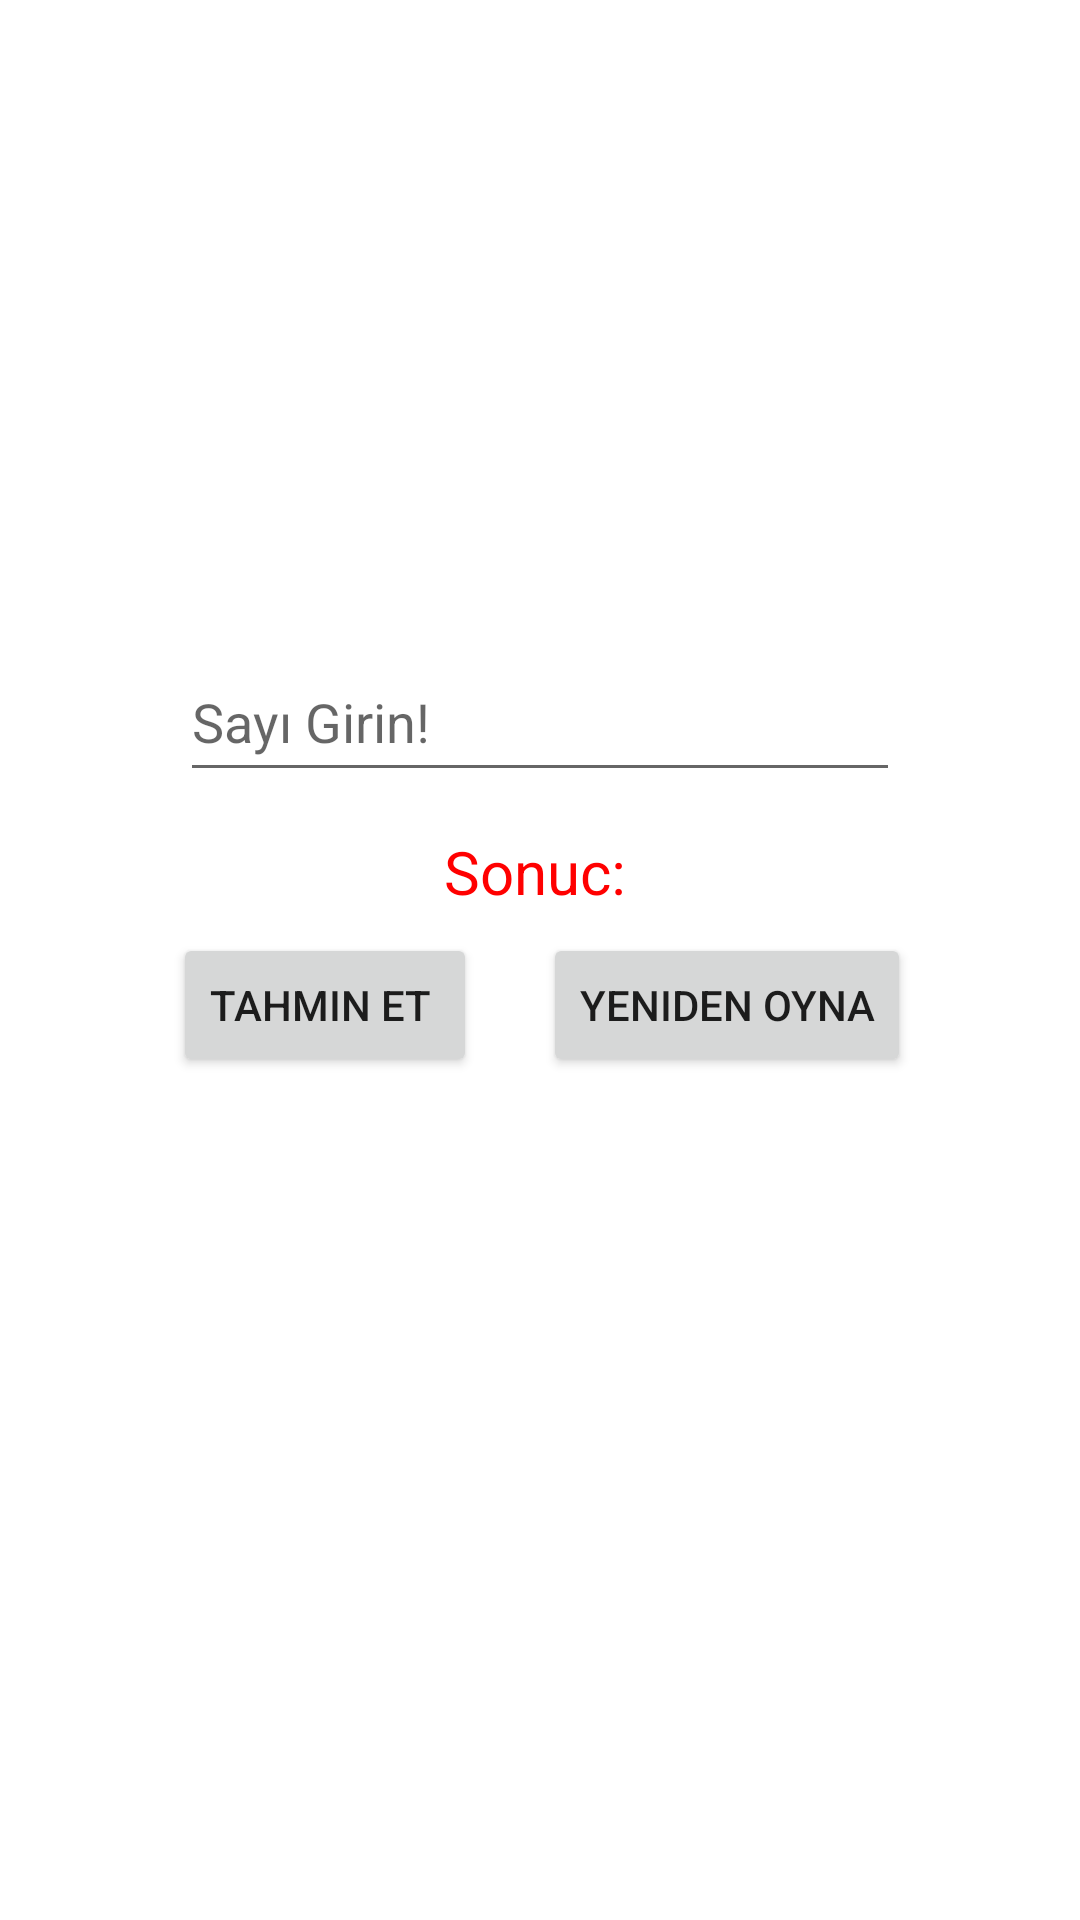

Produce the Android XML layout that renders to this screen, including the resource entries it uses.
<!-- AndroidManifest.xml: application theme Theme.GuessGame -->
<!-- res/layout/activity_main.xml -->
<?xml version="1.0" encoding="utf-8"?>
<androidx.constraintlayout.widget.ConstraintLayout xmlns:android="http://schemas.android.com/apk/res/android"
    xmlns:app="http://schemas.android.com/apk/res-auto"
    xmlns:tools="http://schemas.android.com/tools"
    android:layout_width="match_parent"
    android:layout_height="match_parent"
    tools:context=".MainActivity">

    <Button
        android:id="@+id/button"
        android:layout_width="wrap_content"
        android:layout_height="wrap_content"
        android:layout_marginStart="1dp"
        android:layout_marginEnd="22dp"
        android:layout_marginBottom="321dp"
        android:onClick="btnTahmin"
        android:text="Tahmin Et "
        app:layout_constraintBottom_toBottomOf="parent"
        app:layout_constraintEnd_toStartOf="@+id/button2"
        app:layout_constraintHorizontal_chainStyle="packed"
        app:layout_constraintStart_toStartOf="parent"
        app:layout_constraintTop_toBottomOf="@+id/textView" />

    <Button
        android:id="@+id/button2"
        android:layout_width="wrap_content"
        android:layout_height="wrap_content"
        android:layout_marginTop="7dp"
        android:onClick="btnYeniden"
        android:text="Yeniden Oyna"
        app:layout_constraintEnd_toEndOf="parent"
        app:layout_constraintStart_toEndOf="@+id/button"
        app:layout_constraintTop_toBottomOf="@+id/textView" />

    <TextView
        android:id="@+id/textView"
        android:layout_width="281dp"
        android:layout_height="27dp"
        android:layout_marginBottom="7dp"
        android:gravity="center"
        android:text="Sonuc: "
        android:textColor="#FF0000"
        android:textSize="20sp"
        app:layout_constraintBottom_toTopOf="@+id/button"
        app:layout_constraintEnd_toStartOf="@+id/button2"
        app:layout_constraintStart_toStartOf="@+id/button2"
        app:layout_constraintTop_toBottomOf="@+id/editTextNumber" />

    <EditText
        android:id="@+id/editTextNumber"
        android:layout_width="0dp"
        android:layout_height="50dp"
        android:layout_marginStart="60dp"
        android:layout_marginTop="254dp"
        android:layout_marginEnd="60dp"
        android:layout_marginBottom="13dp"
        android:ems="10"
        android:hint="Sayı Girin!"
        android:inputType="number"
        app:layout_constraintBottom_toTopOf="@+id/textView"
        app:layout_constraintEnd_toEndOf="parent"
        app:layout_constraintStart_toStartOf="parent"
        app:layout_constraintTop_toTopOf="parent" />

</androidx.constraintlayout.widget.ConstraintLayout>
<!-- resources referenced by this layout -->
<resources>
  <style name="Theme.GuessGame" parent="Theme.MaterialComponents.DayNight.DarkActionBar">
          
          <item name="colorPrimary">@color/purple_500</item>
          <item name="colorPrimaryVariant">@color/purple_700</item>
          <item name="colorOnPrimary">@color/white</item>
          
          <item name="colorSecondary">@color/teal_200</item>
          <item name="colorSecondaryVariant">@color/teal_700</item>
          <item name="colorOnSecondary">@color/black</item>
          
          <item name="android:statusBarColor">?attr/colorPrimaryVariant</item>
          
      </style>
  <color name="purple_500">#FF6200EE</color>
  <color name="purple_700">#FF3700B3</color>
  <color name="white">#FFFFFFFF</color>
  <color name="teal_200">#FF03DAC5</color>
  <color name="teal_700">#FF018786</color>
  <color name="black">#FF000000</color>
</resources>
